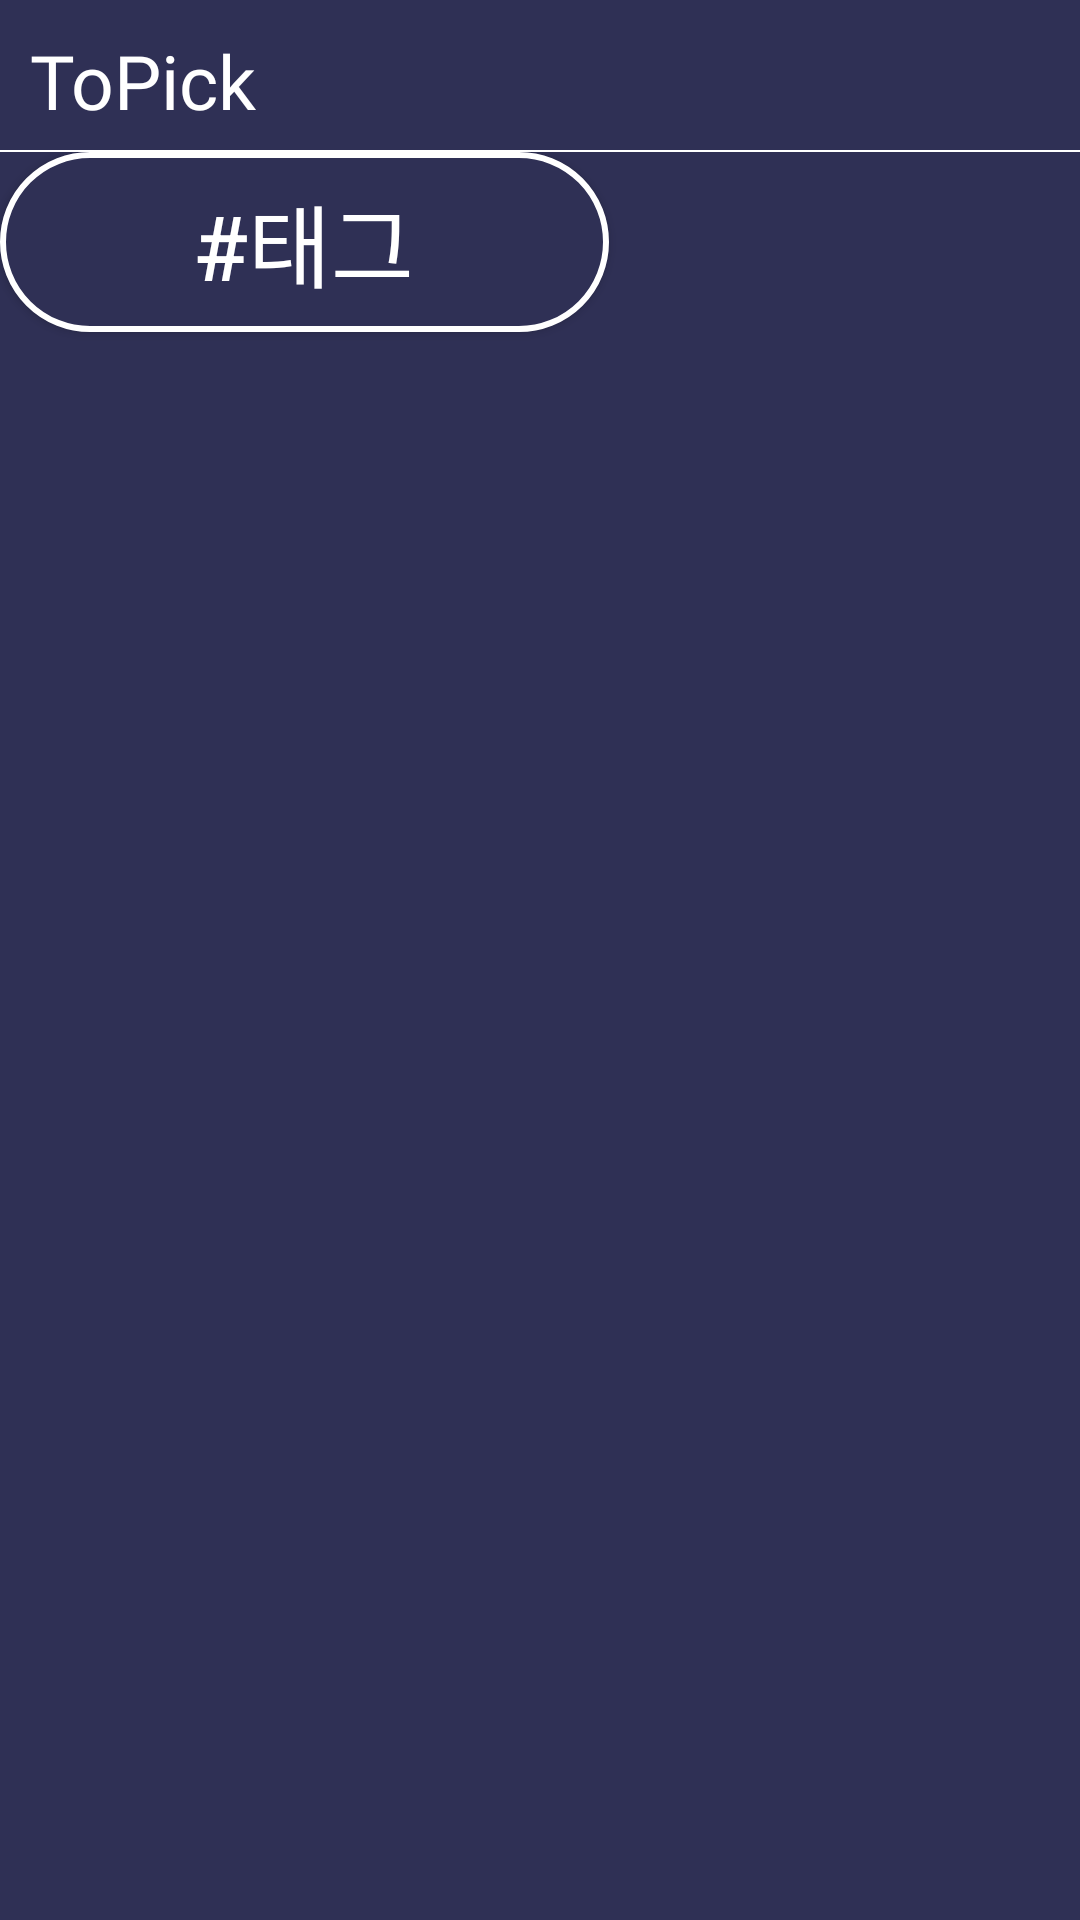

Produce the Android XML layout that renders to this screen, including the resource entries it uses.
<!-- AndroidManifest.xml: application theme Theme.AppCompat.Light.NoActionBar -->
<!-- res/layout/activity_main.xml -->
<?xml version="1.0" encoding="utf-8"?>
<androidx.constraintlayout.widget.ConstraintLayout xmlns:android="http://schemas.android.com/apk/res/android"
    xmlns:app="http://schemas.android.com/apk/res-auto"
    xmlns:tools="http://schemas.android.com/tools"
    android:layout_width="match_parent"
    android:layout_height="match_parent"
    tools:context=".MainActivity"
    android:background="@color/VeryPeri_Dark">

    
    <TextView
        android:id="@+id/topick"
        android:layout_width="100dp"
        android:layout_height="30dp"
        android:textSize="25dp"
        android:fontFamily="@font/ibmplexmono"
        android:text="ToPick"
        android:textColor="#ffffff"
        android:layout_marginLeft="10dp"
        android:layout_marginTop="10dp"
        app:layout_constraintLeft_toLeftOf="parent"
        app:layout_constraintTop_toTopOf="parent"
        />
    
    <View
        android:id="@+id/line_1"
        android:layout_width="match_parent"
        android:layout_height="2px"
        android:layout_marginTop="10dp"
        app:layout_constraintLeft_toLeftOf="parent"
        app:layout_constraintTop_toBottomOf="@+id/topick"
        android:background="#ffffff"
        />

    
    <LinearLayout
        android:layout_width="match_parent"
        android:layout_height="70dp"
        android:gravity="fill_horizontal"
        app:layout_constraintLeft_toLeftOf="parent"
        app:layout_constraintTop_toBottomOf="@+id/line_1" >

        <Button
            android:id="@+id/tag_btn"
            android:layout_width="203dp"
            android:layout_height="60dp"
            android:background="@drawable/buttonshape"
            android:text="#태그"
            android:textColor="#FFFFFF"
            android:textSize="30sp" />
    </LinearLayout>

</androidx.constraintlayout.widget.ConstraintLayout>
<!-- resources referenced by this layout -->
<resources>
  <color name="VeryPeri_Dark">#2F3055</color>
  <!-- drawable buttonshape (drawable) -->
  <?xml version="1.0" encoding="utf-8"?>
  <shape xmlns:android="http://schemas.android.com/apk/res/android" android:shape="rectangle" >
  <corners
      android:radius="32dp"
      />
  <solid
      android:color="@color/VeryPeri_Dark"
      />
  
  <padding
      android:left="0dp"
      android:top="0dp"
      android:right="0dp"
      android:bottom="0dp"
      />
  <size
      android:width="203dp"
      android:height="60dp"
      />
  <stroke
      android:width="2dp"
      android:color="#ffffff"
      />
  </shape>
</resources>
